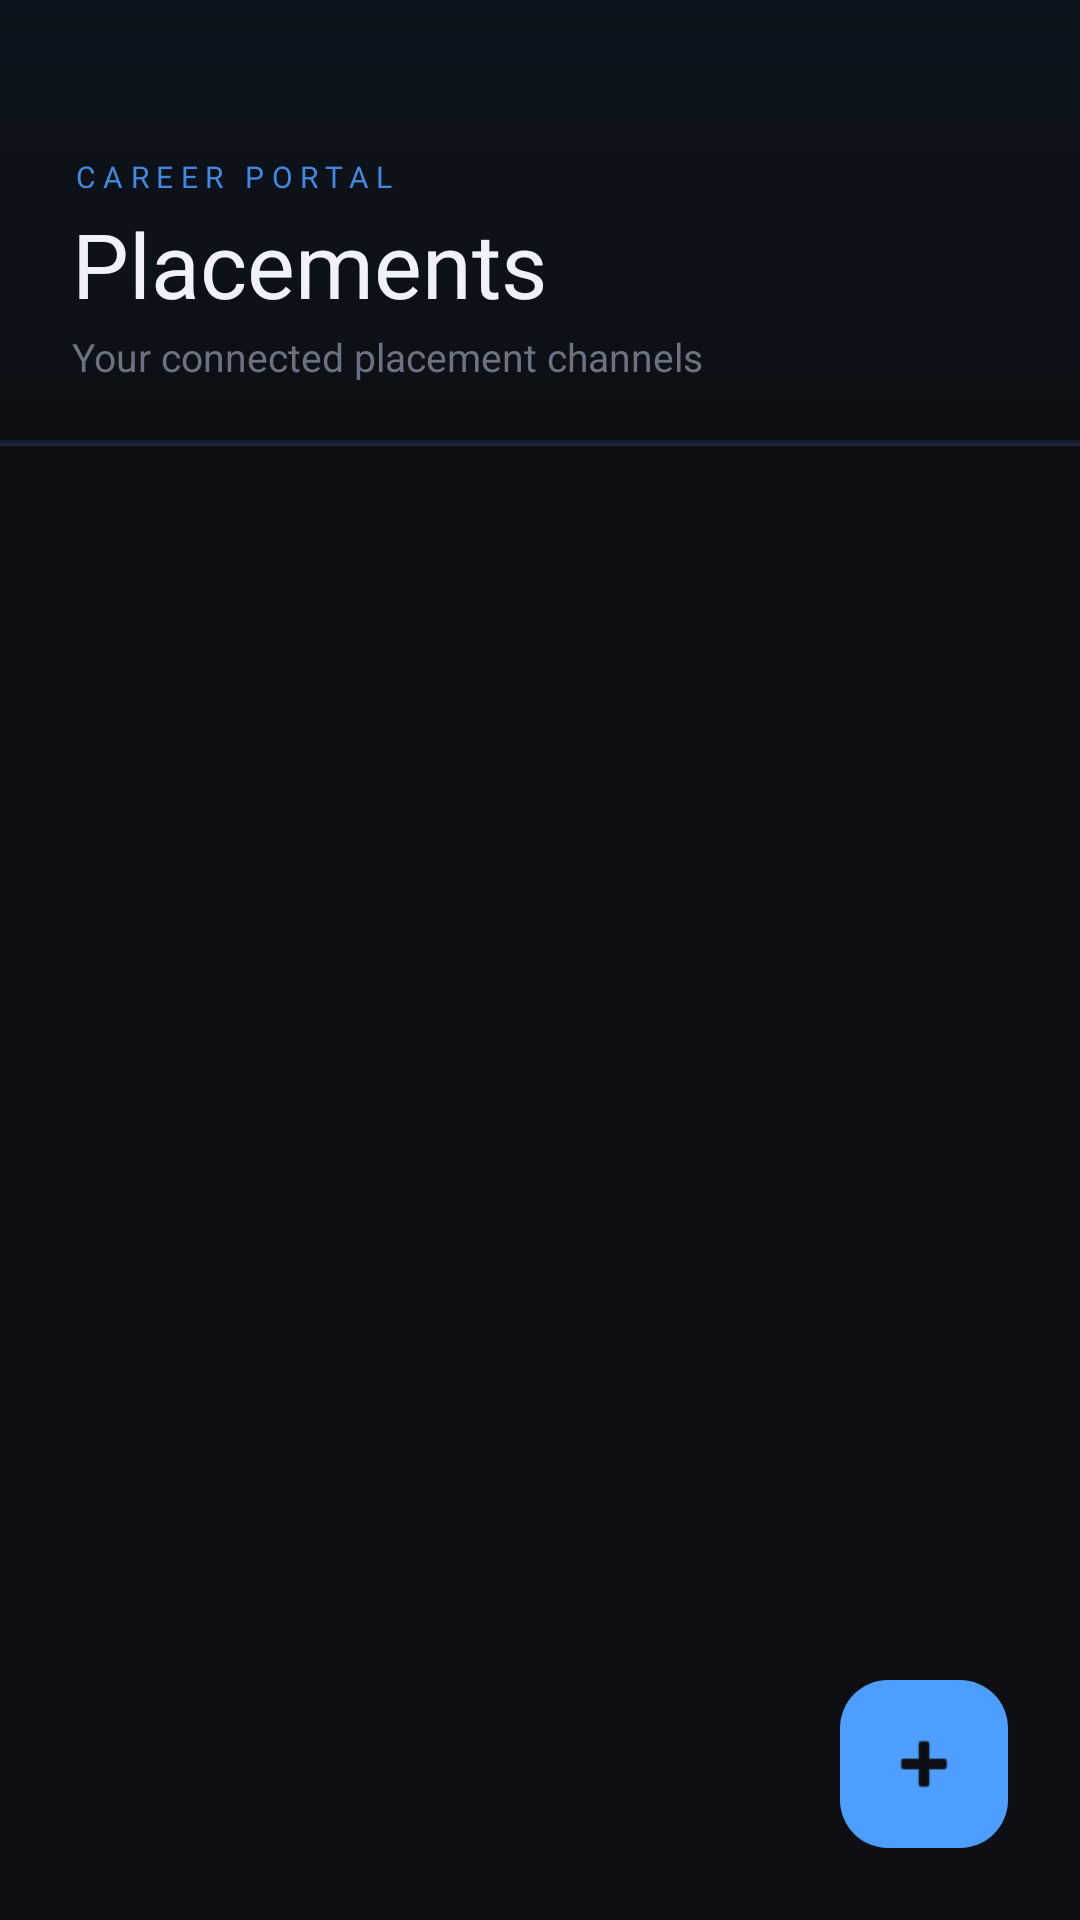

Produce the Android XML layout that renders to this screen, including the resource entries it uses.
<!-- AndroidManifest.xml: application theme Theme.NotificationHQ -->
<!-- res/layout/activity_placements.xml -->
<?xml version="1.0" encoding="utf-8"?>
<androidx.constraintlayout.widget.ConstraintLayout
    xmlns:android="http://schemas.android.com/apk/res/android"
    xmlns:app="http://schemas.android.com/apk/res-auto"
    android:layout_width="match_parent"
    android:layout_height="match_parent"
    android:background="@color/bg_deep">

    
    <View
        android:layout_width="0dp"
        android:layout_height="2dp"
        android:background="@drawable/glow_line_blue"
        app:layout_constraintTop_toTopOf="parent"
        app:layout_constraintStart_toStartOf="parent"
        app:layout_constraintEnd_toEndOf="parent" />

    
    <LinearLayout
        android:id="@+id/headerBar"
        android:layout_width="0dp"
        android:layout_height="wrap_content"
        android:orientation="vertical"
        android:background="@drawable/header_glass_blue_bg"
        android:paddingStart="24dp"
        android:paddingEnd="24dp"
        android:paddingTop="52dp"
        android:paddingBottom="20dp"
        app:layout_constraintTop_toTopOf="parent"
        app:layout_constraintStart_toStartOf="parent"
        app:layout_constraintEnd_toEndOf="parent">

        <TextView
            android:layout_width="wrap_content"
            android:layout_height="wrap_content"
            android:text="CAREER PORTAL"
            android:textColor="@color/accent_blue"
            android:textSize="10sp"
            android:letterSpacing="0.25"
            android:fontFamily="@font/mono_font"
            android:alpha="0.85" />

        <TextView
            android:layout_width="wrap_content"
            android:layout_height="wrap_content"
            android:text="Placements"
            android:textColor="@color/text_primary"
            android:textSize="30sp"
            android:fontFamily="@font/display_font"
            android:layout_marginTop="2dp" />

        <TextView
            android:layout_width="wrap_content"
            android:layout_height="wrap_content"
            android:text="Your connected placement channels"
            android:textColor="@color/text_muted"
            android:textSize="13sp"
            android:layout_marginTop="2dp" />

    </LinearLayout>

    
    <View
        android:id="@+id/headerDivider"
        android:layout_width="0dp"
        android:layout_height="1dp"
        android:background="@color/divider_color"
        app:layout_constraintTop_toBottomOf="@id/headerBar"
        app:layout_constraintStart_toStartOf="parent"
        app:layout_constraintEnd_toEndOf="parent" />

    
    <FrameLayout
        android:layout_width="0dp"
        android:layout_height="0dp"
        app:layout_constraintTop_toBottomOf="@id/headerDivider"
        app:layout_constraintBottom_toBottomOf="parent"
        app:layout_constraintStart_toStartOf="parent"
        app:layout_constraintEnd_toEndOf="parent">

        <androidx.recyclerview.widget.RecyclerView
            android:id="@+id/recyclerViewChannels"
            android:layout_width="match_parent"
            android:layout_height="match_parent"
            android:clipToPadding="false"
            android:paddingTop="10dp"
            android:paddingBottom="96dp" />

        
        <LinearLayout
            android:id="@+id/layoutPlacementEmptyState"
            android:layout_width="match_parent"
            android:layout_height="match_parent"
            android:orientation="vertical"
            android:gravity="center"
            android:paddingBottom="80dp"
            android:visibility="gone">

            <TextView
                android:layout_width="wrap_content"
                android:layout_height="wrap_content"
                android:text="◈"
                android:textSize="48sp"
                android:textColor="@color/accent_blue"
                android:alpha="0.2" />

            <TextView
                android:layout_width="wrap_content"
                android:layout_height="wrap_content"
                android:layout_marginTop="20dp"
                android:text="No channels yet"
                android:textSize="20sp"
                android:fontFamily="@font/display_font"
                android:textColor="@color/text_muted" />

            <TextView
                android:layout_width="wrap_content"
                android:layout_height="wrap_content"
                android:layout_marginTop="8dp"
                android:text="Tap ＋ to connect a placement channel"
                android:textSize="13sp"
                android:textColor="@color/text_hint"
                android:gravity="center" />

        </LinearLayout>

    </FrameLayout>

    
    <com.google.android.material.floatingactionbutton.FloatingActionButton
        android:id="@+id/fabAddChannel"
        android:layout_width="wrap_content"
        android:layout_height="wrap_content"
        android:layout_margin="24dp"
        android:backgroundTint="@color/accent_blue"
        android:src="@android:drawable/ic_input_add"
        android:contentDescription="Add Channel"
        app:tint="@color/bg_deep"
        app:elevation="12dp"
        app:maxImageSize="28dp"
        app:layout_constraintBottom_toBottomOf="parent"
        app:layout_constraintEnd_toEndOf="parent" />

</androidx.constraintlayout.widget.ConstraintLayout>
<!-- resources referenced by this layout -->
<resources>
  <color name="accent_blue">#4D9EFF</color>
  <color name="bg_deep">#0D0F14</color>
  <color name="divider_color">#1E2435</color>
  <color name="text_hint">#3D4352</color>
  <color name="text_muted">#6B7280</color>
  <color name="text_primary">#F0F2F8</color>
  <!-- drawable glow_line_blue (drawable) -->
  <?xml version="1.0" encoding="utf-8"?>
  <shape xmlns:android="http://schemas.android.com/apk/res/android"
      android:shape="rectangle">
      <gradient
          android:type="linear"
          android:angle="0"
          android:startColor="#004D9EFF"
          android:centerColor="#CC4D9EFF"
          android:endColor="#004D9EFF" />
  </shape>
  <!-- drawable header_glass_blue_bg (drawable) -->
  <?xml version="1.0" encoding="utf-8"?>
  <layer-list xmlns:android="http://schemas.android.com/apk/res/android">
  
      <item>
          <shape android:shape="rectangle">
              <solid android:color="#0D0F14" />
          </shape>
      </item>
  
      <item>
          <shape android:shape="rectangle">
              <gradient
                      android:type="linear"
                      android:startColor="#10004D9E"
                      android:endColor="#00000000"
                      android:angle="270" />
          </shape>
      </item>
  
      <item
              android:top="-2dp"
              android:left="-2dp"
              android:right="-2dp">
          <shape android:shape="rectangle">
              <stroke
                      android:width="1dp"
                      android:color="#1A4D9EFF" />
          </shape>
      </item>
  
  </layer-list>
  <color name="accent_green">#00E5A0</color>
  <color name="accent_amber">#FFB340</color>
  <color name="accent_red">#FF4D6A</color>
  <color name="card_bg">#161A23</color>
  <style name="FAB.NotificationHQ" parent="Widget.Material3.FloatingActionButton.Primary">
          <item name="backgroundTint">@color/accent_green</item>
          <item name="tint">@color/bg_deep</item>
          <item name="elevation">12dp</item>
          <item name="android:stateListAnimator">@animator/fab_elevation_animator</item>
      </style>
  <style name="TabStyle.NotificationHQ" parent="Widget.Material3.TabLayout">
          <item name="tabIndicatorAnimationMode">elastic</item>
          <item name="tabIndicatorHeight">2dp</item>
          <item name="tabIndicatorFullWidth">false</item>
          <item name="tabIndicatorColor">@color/accent_green</item>
          <item name="tabSelectedTextColor">@color/accent_green</item>
          <item name="tabTextColor">@color/text_muted</item>
          <item name="tabRippleColor">@color/ripple_green</item>
      </style>
  <color name="ripple_green">#1A4D3A</color>
</resources>
